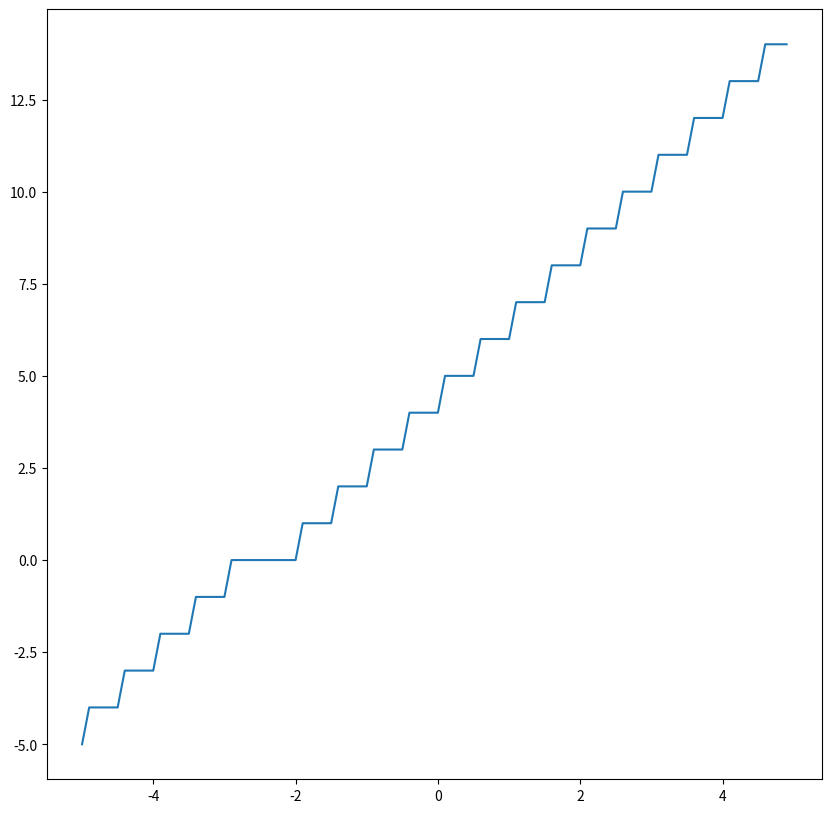

Write Python code to recreate this figure.
import matplotlib.pyplot as plt
import numpy as np

def funcao1oGrau(a, b, x):
    return (a * x + b)

vetorX = np.arange(-5, 5, 0.1)
print("Vetor X:", vetorX)

a = 2
b = 5

vetorY = []

for x in vetorX:
    y = funcao1oGrau(a, b, x)
    vetorY.append(int(y))

print("Vetor Y:", vetorY)

fig = plt.figure(figsize=(10, 10))

plt.plot(vetorX, vetorY, label='Função 1º Grau')

plt.show()